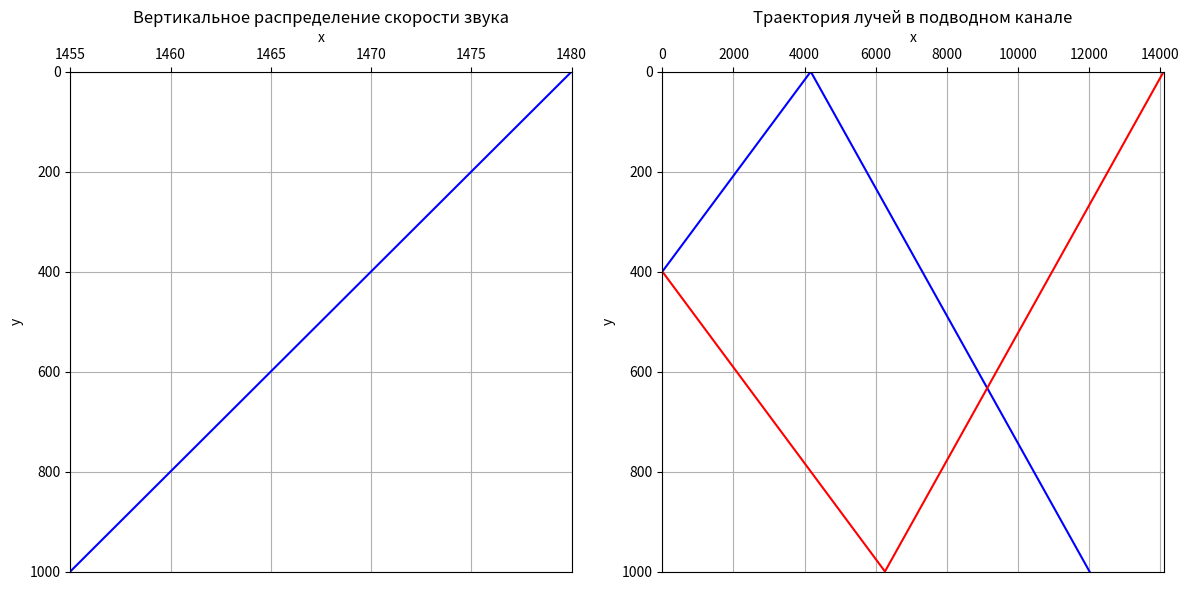

Generate this figure with matplotlib:
import numpy as np
import matplotlib.pyplot as plt
import math

cord1 = [[0, 6102, 6102, 16984, 16984, 17882],[400, 0, 0, 1000, 1000, 900]]


c0 = 1480   # Скорость у поверхноси
cd = 1455   # Скорость у дна
o = 15  # Ширина ХН
hi = 400    # Глубина источника излучения
hc = 150    # Глубина цели

hd = 1000   # Глубина нашего моря ОНА У ВСЕХ ТАКАЯ
hp = 0  # Поверхность ОНА У ВСЕХ ТАКАЯ


def pvo(c0, cd, hd, hi, o):
    g = (cd - c0) / hd
    ci = c0 + g * hi
    cpvo = ci/math.cos(math.radians(o/2))
    hpvo = 0
    if cpvo > c0:
        print('ПВО нет')
        hpvo = 0
    return ci, hpvo


def kvl(c, hi, o, hp, hd, hpvo, n):
    h = []
    r = []

    for i in range(n-1):
        o.append(math.degrees(math.acos(math.cos(math.radians(o[len(o)-1])) * c[i+1] / c[i])))

    if hpvo == 0:
        h = [hi, hd]
    else:
        h = [abs(hd - hpvo - hi), hd]

    for i in range(n-1):
        r.append(h[i]/math.tan(math.radians((o[i]+o[i+1])/2)))

    return o, r, h


def knl(c, hi, o, hp, hd, hpvo, n):
    h = []
    r = []

    for i in range(n - 1):
        o.append(math.degrees(math.acos(math.cos(math.radians(o[len(o) - 1])) * c[i + 1] / c[i])))

    if hpvo == 0:
        h = [hd-hi, hd]
    else:
        h = [hd-hi, hpvo]

    for i in range(n - 1):
        r.append(h[i] / math.tan(math.radians((o[i] + o[i + 1]) / 2)))

    return o, r, h


def make_coords(r, h, hi, hd, hpvo, ch):
    coords = [[0],[hi]]
    if hpvo == 0:
        for i in range(len(r)):
            coords[0].append(coords[0][i]+r[i])
            if ch:
                coords[1].append(hd)
                ch = False
            else:
                coords[1].append(0)
                ch = True
    else:
        for i in range(len(r)):
            coords[0].append(coords[0][i]+r[i])
            if ch:
                coords[1].append(hpvo)
                ch = False
            else:
                coords[1].append(hd)
                ch = True

    return coords


def plot_points(points1, points2, title, subplot, ch):
    x_vals = [point for point in points1[0]]
    y_vals = [point for point in points1[1]]

    subplot.plot(x_vals, y_vals, color='blue')
    if ch:
        x_vals = [point for point in points2[0]]
        y_vals = [point for point in points2[1]]
        subplot.plot(x_vals, y_vals, color='red')

    subplot.set_xlim(min(x_vals), max(x_vals))
    subplot.set_ylim(min(y_vals), max(y_vals))

    #subplot.set_aspect('equal', adjustable='box')
    subplot.xaxis.set_label_position('top')
    subplot.xaxis.set_ticks_position('top')
    subplot.invert_yaxis()
    subplot.set_title(title)
    subplot.set_xlabel('x')
    subplot.set_ylabel('y')
    subplot.grid(True)



ci, hpvo = pvo(c0, cd, hd, hi, o)
print(ci)
o1, r, h = kvl([ci, c0, cd], hi, [o/2], hp, hd, hpvo, 3)
coords1 = make_coords(r, h, hi, hd, hpvo, False)

o1, r, h = knl([ci, c0, cd], hi, [o/2], hp, hd, hpvo, 3)
coords2 = make_coords(r, h, hi, hd, hpvo, True)



fig, axs = plt.subplots(1, 2, figsize=(12, 6))


plot_points([[c0, cd], [0, 1000]], [], 'Вертикальное распределение скорости звука', axs[0], False)
plot_points(coords1, coords2, 'Траектория лучей в подводном канале', axs[1], True)


plt.tight_layout()
plt.show()